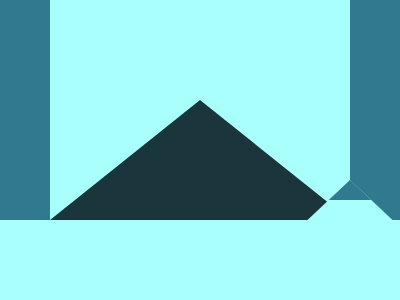

Recreate this image using only HTML and CSS.

<!-- Here added closing tags to format the code properly -->
<!-- Method 1 -->

<style>
    & {
        background: #A9FFFC;
        color: 31798F;
        border: 22q solid;
        margin: 180;
        box-shadow: 106q 0, -106q 0;

        * {
            background: #1A353C;
            margin: -140-150 100;
            padding: 60 150;
            clip-path: polygon(50%0, 100%100%, 0%100%)
        }
    }
</style>

<!-- Method 2 -->

<style>
    * {
        background: #A9FFFC;
        border: solid;
        border-color: #0000#0000#1A353C;
        border-width: 0 150 120;
        margin: 0 50 120;

        * {
            color: 31798F;
            border: 22q solid;
            margin: 180-20-240;
            box-shadow: 106q 0, -106q 0
        }
    }
</style>
